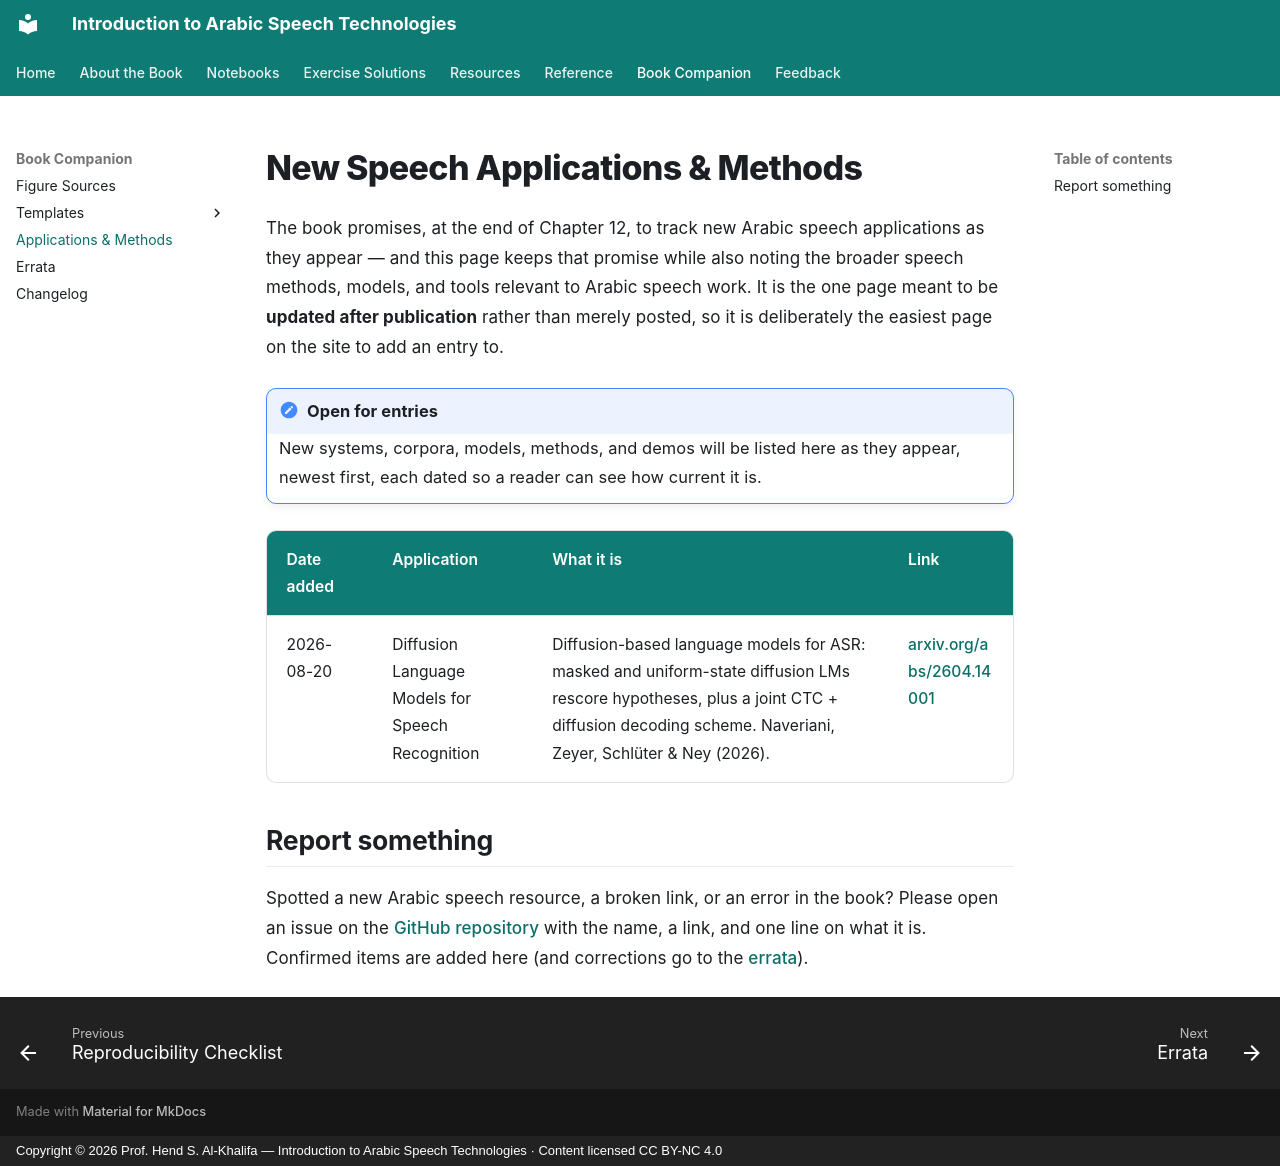

repository: arabic-speech-book/arabic-speech-book.github.io · page: applications/index.html · generator: mkdocs · copyright: Copyright © 2026 Prof. Hend S. Al-Khalifa — Introduction to Arabic Speech Technologies · Content licensed CC BY-NC 4.0

# New Speech Applications & Methods

The book promises, at the end of Chapter 12, to track new Arabic speech applications as they appear — and this page keeps that promise while also noting the broader speech methods, models, and tools relevant to Arabic speech work. It is the one page meant to be **updated after publication** rather than merely posted, so it is deliberately the easiest page on the site to add an entry to.

!!! note "Open for entries"
    New systems, corpora, models, methods, and demos will be listed here as they appear, newest first, each dated so a reader can see how current it is.

| Date added | Application | What it is | Link |
|------------|-------------|------------|------|
| 2026-08-20 | Diffusion Language Models for Speech Recognition | Diffusion-based language models for ASR: masked and uniform-state diffusion LMs rescore hypotheses, plus a joint CTC + diffusion decoding scheme. Naveriani, Zeyer, Schlüter & Ney (2026). | [arxiv.org/abs/2604.14001](https://arxiv.org/abs/2604.14001) |

## Report something {#report}

Spotted a new Arabic speech resource, a broken link, or an error in the book? Please open an issue on the
[GitHub repository](https://github.com/arabic-speech-book/arabic-speech-book.github.io/issues)
with the name, a link, and one line on what it is. Confirmed items are added here (and corrections go to the [errata](errata.md)).
